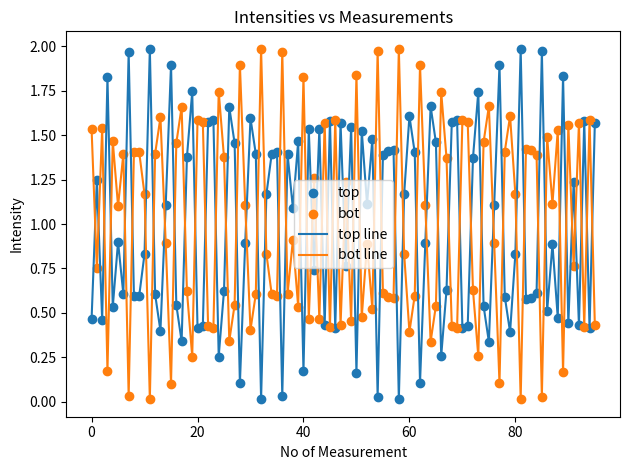

Generate this figure with matplotlib:
import numpy as np
import matplotlib.pyplot as plt


config = [[-22.5, 42.6], [-22.5, 69.9], [22.5, 47.4], [22.5, 20.1]]


def get_waveplate_matrix(retardation):
    def retard_waveplate_matrix(theta):
        cos_2_theta = np.cos(2 * theta)
        sin_2_theta = np.sin(2 * theta)
        cos_del = np.cos(retardation)
        sin_del = np.sin(retardation)
        q_1 = (cos_2_theta ** 2) + (sin_2_theta ** 2 * cos_del)
        q_2 = cos_2_theta * sin_2_theta * (1 - cos_del)
        q_3 = -1 * sin_2_theta * sin_del

        u_1 = q_2
        u_2 = (cos_2_theta ** 2 * cos_del) + (sin_2_theta ** 2)
        u_3 = cos_2_theta * sin_del

        v_1 = -1 * q_3
        v_2 = -1 * u_3
        v_3 = cos_del
        return np.array(
            [
                [1, 0, 0, 0],
                [0, q_1, q_2, q_3],
                [0, u_1, u_2, u_3],
                [0, v_1, v_2, v_3]
            ],
            dtype=object
        )
    return retard_waveplate_matrix


def get_linear_polarizer(sign=1):
    return np.array(
        [
            [1, sign, 0, 0],
            [sign, 1, 0, 0],
            [0, 0, 0, 0],
            [0, 0, 0, 0],
        ]
    )


def get_input_angles(offset=0):
    return np.radians(np.linspace(0, 180, 25)[1:] + offset)


def get_initial_stokes():
    return np.array([1, 1, 0, 0]).reshape(4, 1)


def get_input_stokes(offset=0):
    initial_stokes = get_initial_stokes()

    input_angles = get_input_angles(offset=offset)

    retardation = 2 * np.pi * 0.249

    waveplate_matrix = get_waveplate_matrix(retardation)

    vec_waveplate_matrix = np.vectorize(waveplate_matrix)

    wp_matrices = vec_waveplate_matrix(input_angles)

    stokes_res = None

    for wp_matrice in wp_matrices:
        _res = np.matmul(wp_matrice, initial_stokes)

        if stokes_res is None:
            stokes_res = _res
        else:
            stokes_res = np.concatenate((stokes_res, _res), axis=1)

    return stokes_res.astype(np.float64)


def get_modulation_matrix(config, original_wavelength=8542, wavelength=8542):

    modulation_matrix_top = None
    modulation_matrix_bottom = None

    quarter_retardation = 2 * np.pi * 0.249 * original_wavelength / wavelength
    half_retardation = 2 * np.pi * 0.249 * 2 * original_wavelength / wavelength

    qwp_matrix_func = get_waveplate_matrix(quarter_retardation)
    hwp_matrix_func = get_waveplate_matrix(half_retardation)

    top_retarder = get_linear_polarizer(1)
    bottom_retarder = get_linear_polarizer(-1)

    for conf in config:
        qwp_angle = np.radians(conf[0])
        hwp_angle = np.radians(conf[1])

        qwp_matrix = qwp_matrix_func(qwp_angle)
        hwp_matrix = hwp_matrix_func(hwp_angle)

        mueller_matrix_top = np.matmul(
            np.matmul(
                top_retarder,
                hwp_matrix
            ),
            qwp_matrix
        )

        mueller_matrix_bottom = np.matmul(
            np.matmul(
                bottom_retarder,
                hwp_matrix
            ),
            qwp_matrix
        )

        if modulation_matrix_top is None:
            modulation_matrix_top = mueller_matrix_top[0]
            modulation_matrix_top = modulation_matrix_top.reshape(1, 4)
        else:
            modulation_matrix_top = np.concatenate(
                (
                    modulation_matrix_top,
                    mueller_matrix_top[0].reshape(1, 4)
                ),
                axis=0
            )

        if modulation_matrix_bottom is None:
            modulation_matrix_bottom = mueller_matrix_bottom[0]
            modulation_matrix_bottom = modulation_matrix_bottom.reshape(1, 4)
        else:
            modulation_matrix_bottom = np.concatenate(
                (
                    modulation_matrix_bottom,
                    mueller_matrix_bottom[0].reshape(1, 4)
                ),
                axis=0
            )

    return modulation_matrix_top.astype(np.float64), \
        modulation_matrix_bottom.astype(np.float64)


def prepare_modulation_matrix_minimisation_function(
    original_wavelength=8542, wavelength_1=8542.12, wavelength_2=6562.8
):
    def modulation_matrix_minimisation_function(config):

        optimum_mod_matrix = np.array(
            [
                [1., -0.57005914, 0.58262066, -0.57929763],
                [1., 0.57954106, -0.57321769, -0.57926992],
                [1., -0.58776753, -0.56491227, 0.57914028],
                [1., 0.56807082, 0.58468793, 0.57916799]
            ]
        )

        modulation_matrix_top_wave = np.zeros((len(config) // 2, 4))
        modulation_matrix_top_ori_wave = np.zeros((len(config) // 2, 4))

        quarter_retardation_wave = 2 * np.pi * 0.249 * original_wavelength / wavelength_1
        half_retardation_wave = 2 * np.pi * 0.249 * 2 * original_wavelength / wavelength_1

        quarter_retardation_ori_wave = 2 * np.pi * 0.249 * original_wavelength / wavelength_2
        half_retardation_ori_wave = 2 * np.pi * 0.249 * 2 * original_wavelength / wavelength_2

        qwp_matrix_func_wave = get_waveplate_matrix(quarter_retardation_wave)
        hwp_matrix_func_wave = get_waveplate_matrix(half_retardation_wave)

        qwp_matrix_func_ori_wave = get_waveplate_matrix(quarter_retardation_ori_wave)
        hwp_matrix_func_ori_wave = get_waveplate_matrix(half_retardation_ori_wave)

        top_retarder = get_linear_polarizer(1)

        for index in range(0, len(config), 2):
            qwp_angle = np.radians(config[index])
            hwp_angle = np.radians(config[index + 1])

            qwp_matrix_wave = qwp_matrix_func_wave(qwp_angle)
            hwp_matrix_wave = hwp_matrix_func_wave(hwp_angle)

            qwp_matrix_ori_wave = qwp_matrix_func_ori_wave(qwp_angle)
            hwp_matrix_ori_wave = hwp_matrix_func_ori_wave(hwp_angle)

            mueller_matrix_top_wave = np.matmul(
                np.matmul(
                    top_retarder,
                    hwp_matrix_wave
                ),
                qwp_matrix_wave
            )

            mueller_matrix_top_ori_wave = np.matmul(
                np.matmul(
                    top_retarder,
                    hwp_matrix_ori_wave
                ),
                qwp_matrix_ori_wave
            )

            modulation_matrix_top_wave[index // 2] = mueller_matrix_top_wave[0]
            modulation_matrix_top_ori_wave[index // 2] = mueller_matrix_top_ori_wave[0]

        penalty = 0

        for i in range(1, 4):
            for j in range(1, 4):
                if np.abs(modulation_matrix_top_wave[i, j]) < 0.4:
                    penalty += np.square(
                        0.4 - np.abs(modulation_matrix_top_wave[i, j])
                    )
                if np.abs(modulation_matrix_top_wave[i, j]) > 0.6:
                    penalty += np.square(
                        np.abs(modulation_matrix_top_wave[i, j]) - 0.6
                    )
                if np.abs(modulation_matrix_top_ori_wave[i, j]) < 0.4:
                    penalty += np.square(
                        0.4 - np.abs(modulation_matrix_top_ori_wave[i, j])
                    )
                if np.abs(modulation_matrix_top_ori_wave[i, j]) > 0.6:
                    penalty += np.square(
                        np.abs(modulation_matrix_top_ori_wave[i, j]) - 0.6
                    )

        penalty = np.sqrt(penalty)

        merit_value = np.sqrt(
            np.sum(
                np.square(
                    np.subtract(
                        np.abs(optimum_mod_matrix),
                        np.abs(modulation_matrix_top_wave)
                    )
                )
            )
        ) + np.sqrt(
            np.sum(
                np.square(
                    np.subtract(
                        np.abs(optimum_mod_matrix),
                        np.abs(modulation_matrix_top_ori_wave)
                    )
                )
            )
        )

        print (merit_value, penalty)

        return merit_value + penalty

    return modulation_matrix_minimisation_function


def get_modulated_intensity(offset=0, wavelength=8542):
    input_stokes = get_input_stokes(offset=offset)

    modulation_matrix_top, modulation_matrix_bottom = get_modulation_matrix(
        config, wavelength=wavelength
    )

    intensity_top = np.matmul(
        modulation_matrix_top, input_stokes
    )

    intensity_bot = np.matmul(
        modulation_matrix_bottom, input_stokes
    )

    return intensity_top, intensity_bot


def save_top_bottom_intensity_curve():
    intensity_top, intensity_bot = get_modulated_intensity()

    fig = plt.figure()

    plt.scatter(np.arange(96), intensity_top.T.ravel(), label='top')

    plt.scatter(np.arange(96), intensity_bot.T.ravel(), label='bot')

    plt.plot(intensity_top.T.ravel(), label='top line')

    plt.plot(intensity_bot.T.ravel(), label='bot line')

    plt.title('Intensities vs Measurements')

    plt.xlabel('No of Measurement')

    plt.ylabel('Intensity')

    plt.legend()

    fig.tight_layout()

    plt.savefig('intensity_vs_measurements.png', format='png', dpi=300)


if __name__ == '__main__':
    save_top_bottom_intensity_curve()
